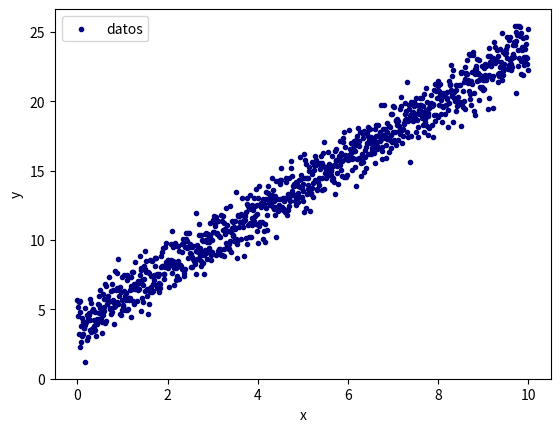
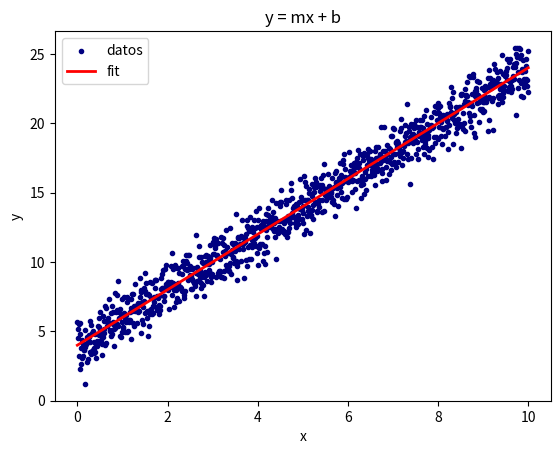

Write the Python code that produced these figures, in order. (Note: this script raises an exception after producing the figures.)
import numpy as np
import matplotlib.pyplot as plt


def sigmoid(x):
    return 1/(1 + np.exp(-x))


def log_like(w, x, y, sd): # - log likelihood
    # aumentar dimension para modelo lineal
    y_est = w[0]*x + w[1]
    return - 0.5*len(x)*np.log(2*np.pi*sd**2) - 0.5*np.sum((y_est - y)**2)/sd**2


def prediccion(y_pred, y):
    """Retorna el total de la muestra, hits y % de precision"""
    total = len(y)
    hits = np.sum(y_pred==y)
    return total, hits, np.around(hits/total, 2)*100


def log_normal(mu, sigma, x):
    dim = len(mu)
    cen = x - mu
    return - 0.5*cen@np.linalg.inv(sigma)@cen.T - np.log((2*np.pi)**dim*np.linalg.det(sigma))
    
    
def met_has(w0, N, X, Y, prior=None, s1=1):  # prior=None->Uniforme
                                                # prior=5->Gaussiana de cov diagonal 5 y mu=w0
    ndim = len(w0)
    sd = 1.5
    p0 = - log_like(w0, X, Y, sd) # "-" para obtener la log likelihood de vuelta
    if prior!=None:
        cov_prior = np.eye(ndim)*prior
        p0 += log_normal(mu=w0, sigma=cov_prior, x=w0)
    chain = []
    i = 0
    j = 0
    while i<N:
        w1 = np.random.multivariate_normal(w0, np.eye(ndim)*s1)
        p1 = - log_like(w1, X, Y, sd)
        if prior!=None:
            p1 += log_normal(mu=w0, sigma=cov_prior, x=w1)
        un = np.log(np.random.uniform(0, 1))
        alpha = min(0, p1 - p0)
        if alpha>=un:
            chain.append(w1)
            p0 = p1
            w0 = w1
            i += 1
        j += 1
    print('acept', i/j)
    return np.array(chain)


dpi = 200

def linear_fun(x, b, m, noise=False, sd=None):
	if noise:
		return m*x + b + np.random.normal(0, sd, len(x))
	else:
		return m*x + b

def random_data(n, b, m, sd):
	x = np.linspace(0, 10, n)
	return x, linear_fun(x, b, m, noise=True, sd=1)

X, Y = random_data(1000, 4, 2, 2)
y = linear_fun(X, 4, 2)

plt.clf()
plt.figure()
plt.scatter(X, Y, marker='.', color='navy', label='datos')
plt.xlabel('x')
plt.ylabel('y')
plt.legend()
plt.savefig('linear_data', dpi=dpi)

plt.clf()
plt.figure()
plt.scatter(X, Y, marker='.', color='navy', label='datos')
plt.plot(X, y, color='red', label='fit', linewidth=2)
plt.xlabel('x')
plt.ylabel('y')
plt.title('y = mx + b')
plt.legend()
plt.savefig('linear_fit', dpi=dpi)

x_chain, y_chain = np.random.multivariate_normal(mean=np.array([4, 2]), cov=np.array([[0.3, 0.4], [0.4, 0.6]]), size=10000).T
plt.clf()
plt.figure()
plt.scatter(x_chain, y_chain, color='green', marker='.', alpha='0.5', label=r'mustras $p(\theta|d)$')
plt.scatter(4, 2, label='fit', marker='x', color='black')
plt.legend()
plt.xlabel('b')
plt.ylabel('m')
plt.savefig('state_markov', dpi=dpi)
